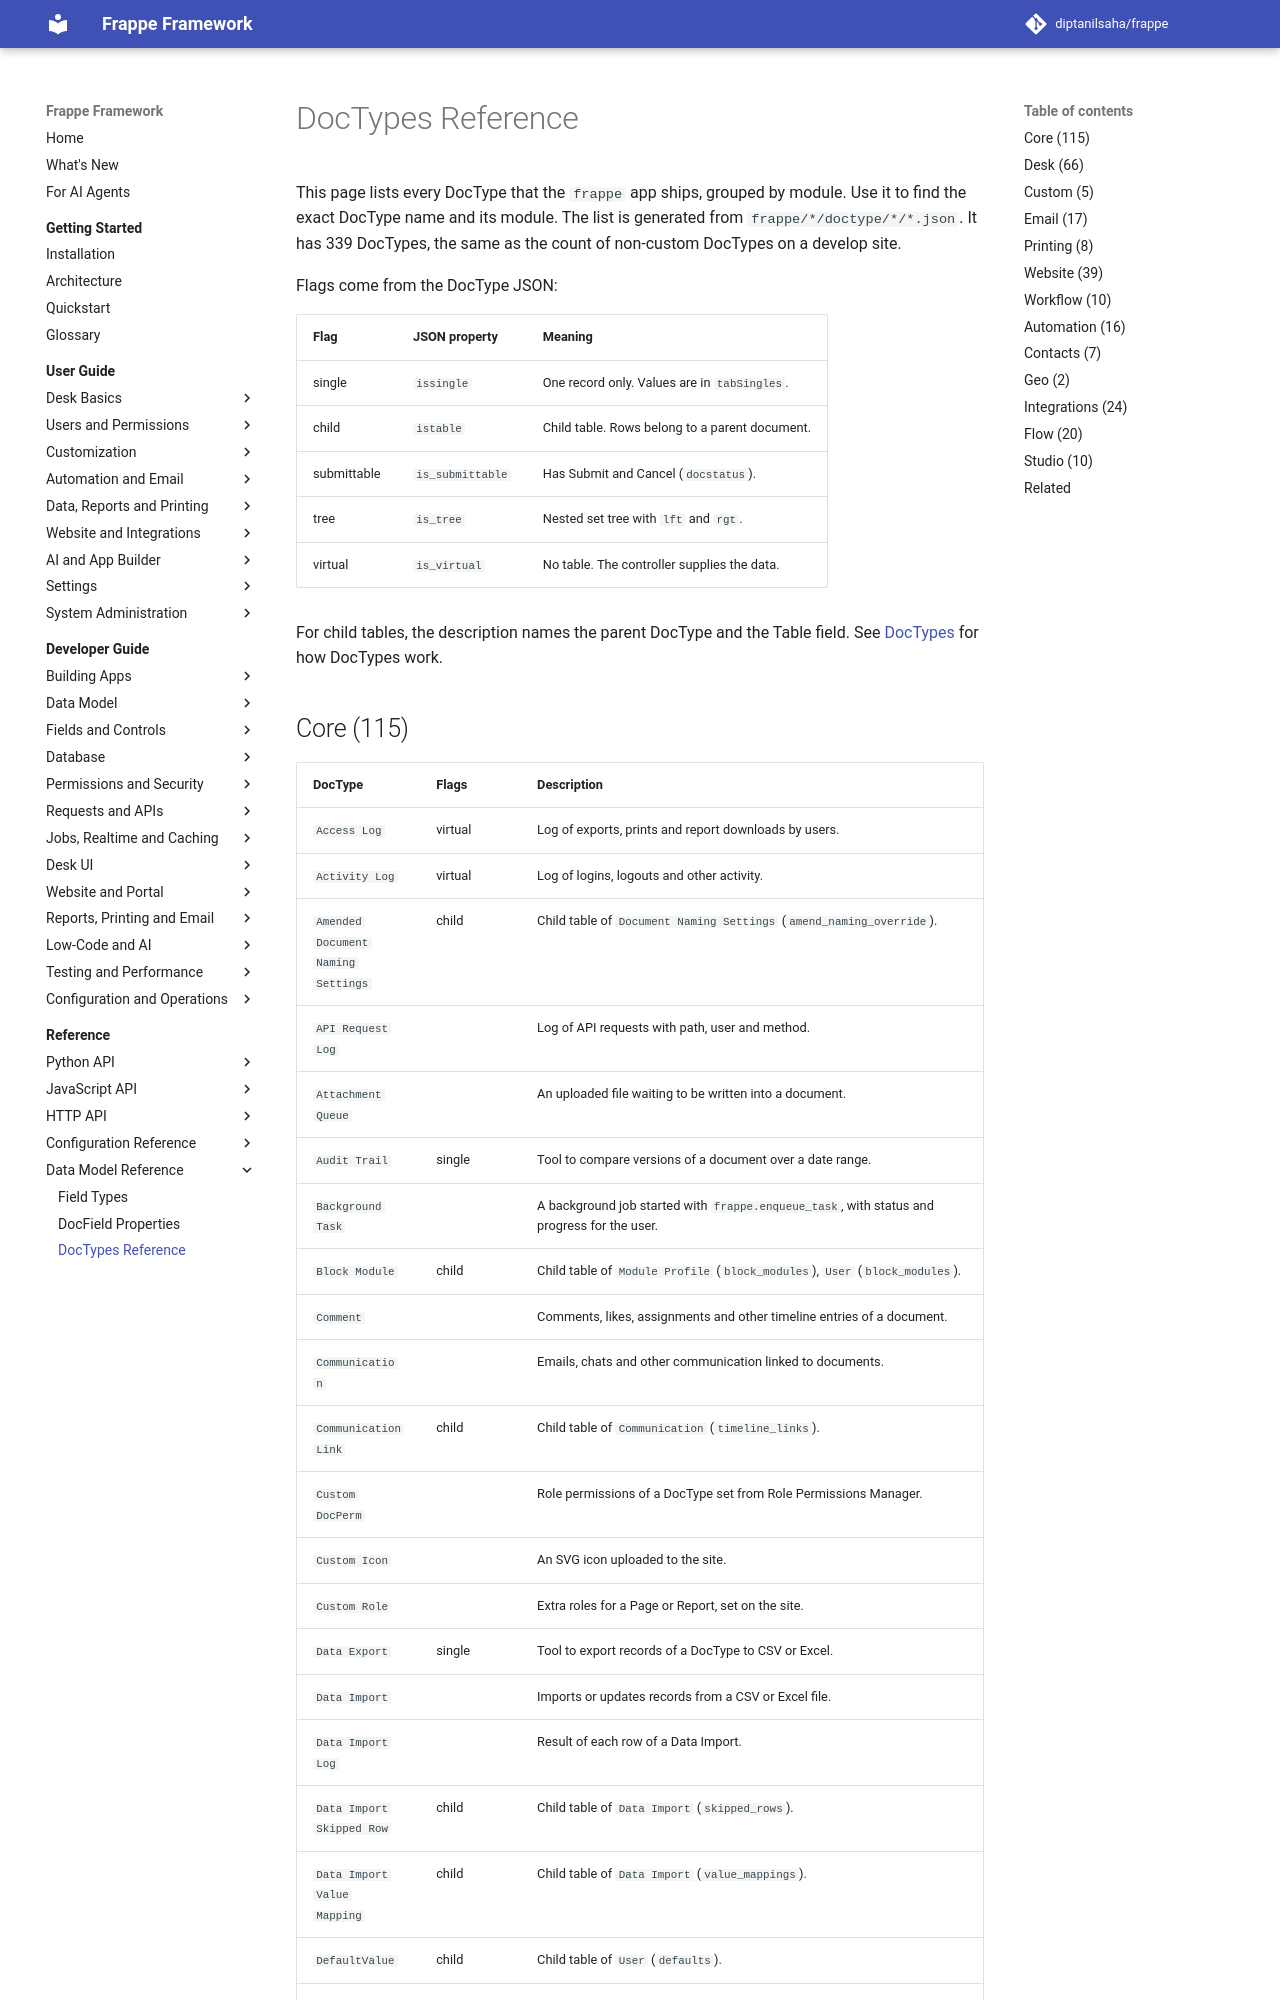

repository: diptanilsaha/frappe · page: develop/reference/data-model/doctypes/index.html · generator: mkdocs

---
title: DocTypes Reference
description: Every DocType shipped with the frappe app, grouped by module, with flags and a one-line description.
version: develop
sources:
  - frappe/modules.txt
  - frappe/core/doctype
  - frappe/desk/doctype
  - frappe/custom/doctype
  - frappe/email/doctype
  - frappe/printing/doctype
  - frappe/website/doctype
  - frappe/workflow/doctype
  - frappe/automation/doctype
  - frappe/contacts/doctype
  - frappe/geo/doctype
  - frappe/integrations/doctype
  - frappe/flow/doctype
  - frappe/studio/doctype
---

# DocTypes Reference

This page lists every DocType that the `frappe` app ships, grouped by module. Use it to find the exact DocType name and its module. The list is generated from `frappe/*/doctype/*/*.json`. It has 339 DocTypes, the same as the count of non-custom DocTypes on a develop site.

Flags come from the DocType JSON:

| Flag | JSON property | Meaning |
|---|---|---|
| single | `issingle` | One record only. Values are in `tabSingles`. |
| child | `istable` | Child table. Rows belong to a parent document. |
| submittable | `is_submittable` | Has Submit and Cancel (`docstatus`). |
| tree | `is_tree` | Nested set tree with `lft` and `rgt`. |
| virtual | `is_virtual` | No table. The controller supplies the data. |

For child tables, the description names the parent DocType and the Table field. See [DocTypes](../../developer-guide/data-model/doctypes.md) for how DocTypes work.
